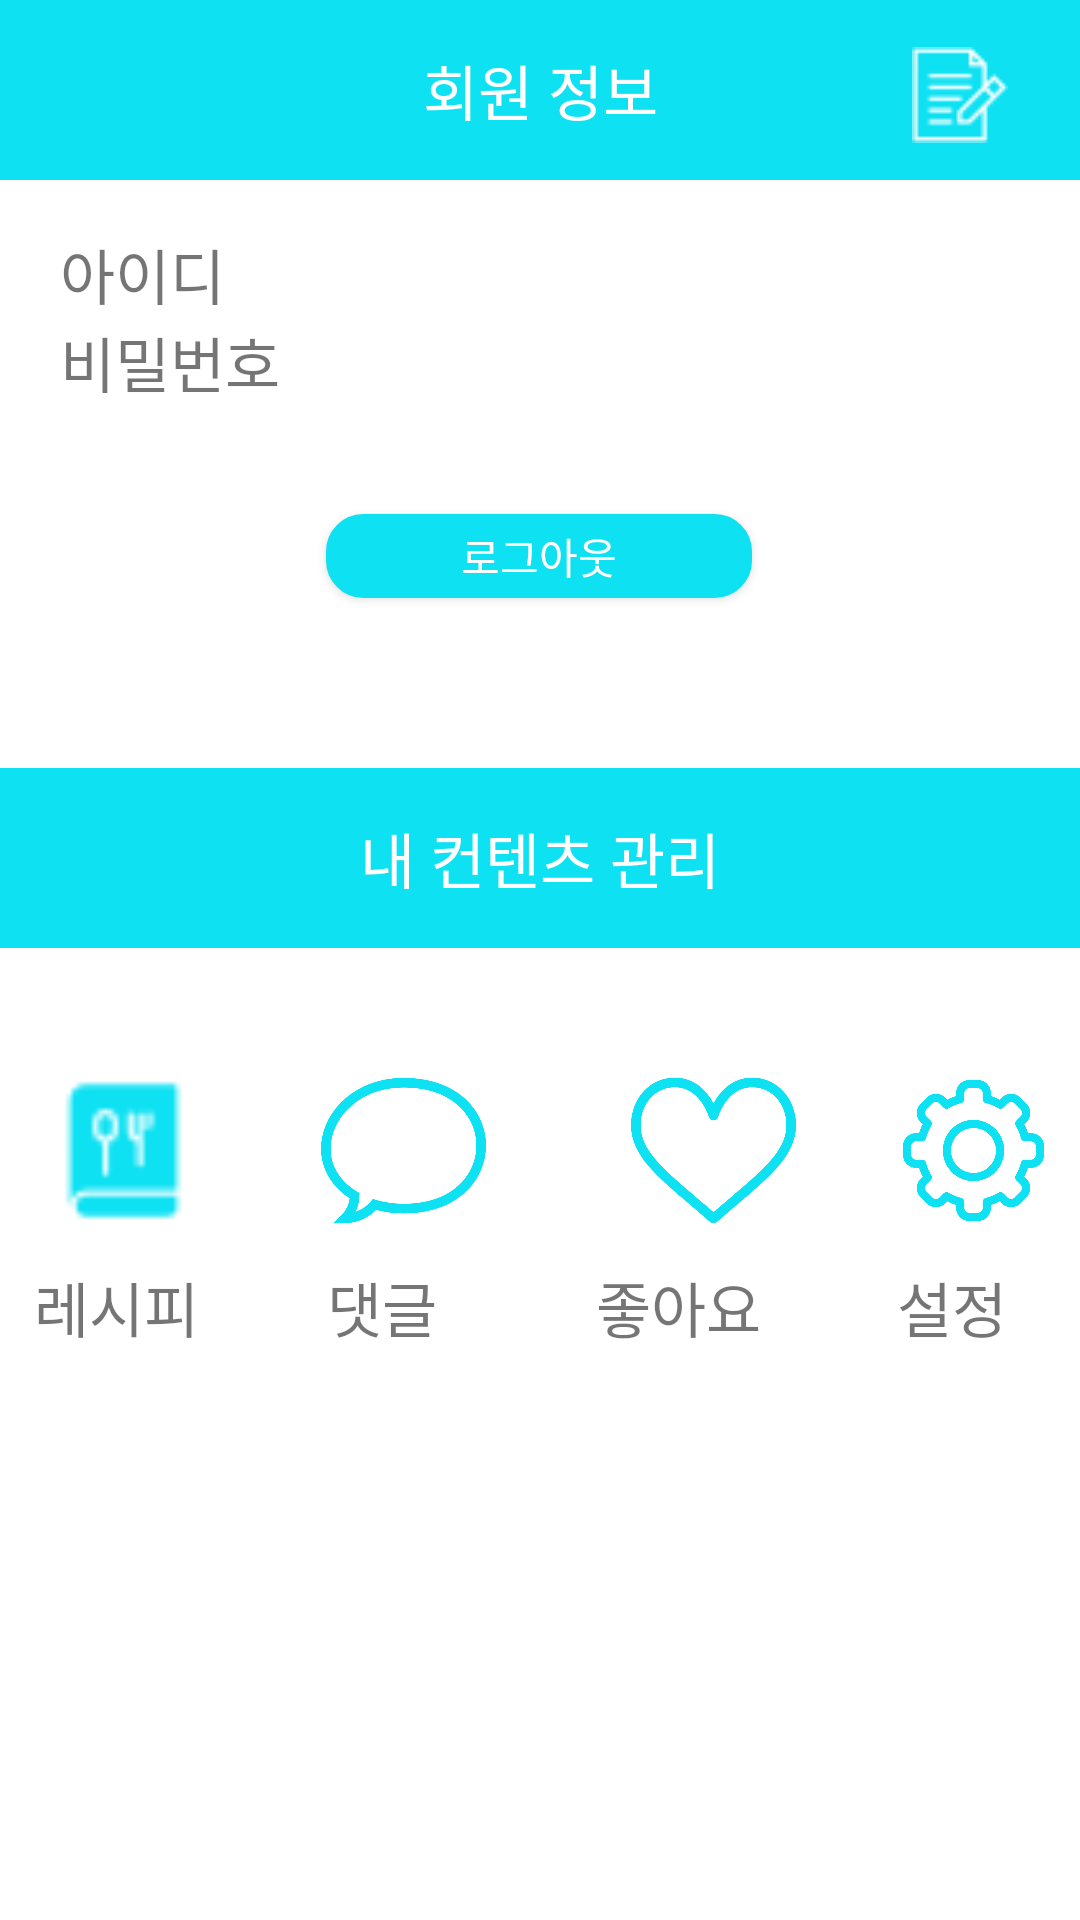

This screen was rendered from an Android layout file. Write that file and the resources it references.
<!-- AndroidManifest.xml: application theme AppTheme -->
<!-- res/layout/member_menu.xml -->
<?xml version="1.0" encoding="utf-8"?>
<androidx.constraintlayout.widget.ConstraintLayout xmlns:android="http://schemas.android.com/apk/res/android"
    xmlns:app="http://schemas.android.com/apk/res-auto"
    xmlns:tools="http://schemas.android.com/tools"
    android:layout_width="match_parent"
    android:layout_height="match_parent"
    android:background="#FFFFFF">

    <androidx.constraintlayout.widget.Guideline
        android:id="@+id/guideline"
        android:layout_width="wrap_content"
        android:layout_height="wrap_content"
        android:orientation="horizontal"
        app:layout_constraintGuide_percent="0.4" />

    

    <TextView
        android:id="@+id/textView"
        android:layout_width="match_parent"
        android:layout_height="60dp"
        android:background="@color/colorSky"
        android:gravity="center"
        android:text="@string/profile"
        android:textColor="#FFFFFF"
        android:textSize="20sp"
        android:textStyle="normal"
        app:layout_constraintBottom_toTopOf="@+id/tableLayout"
        app:layout_constraintStart_toStartOf="parent"
        app:layout_constraintTop_toTopOf="parent"
        app:layout_constraintVertical_bias="0.0" />

    <androidx.constraintlayout.widget.Guideline
        android:id="@+id/guideline2"
        android:layout_width="wrap_content"
        android:layout_height="wrap_content"
        android:orientation="horizontal"
        app:layout_constraintGuide_percent="0.12" />

    <TableLayout
        android:id="@+id/tableLayout2"
        android:layout_width="match_parent"
        android:layout_height="wrap_content"
        android:layout_marginTop="30dp"
        app:layout_constraintEnd_toEndOf="parent"
        app:layout_constraintStart_toStartOf="parent"
        app:layout_constraintTop_toBottomOf="@+id/textView3">

        <TableRow
            android:layout_width="match_parent"
            android:layout_height="match_parent">

            <ImageButton
                android:id="@+id/recipeInquireBtn"
                android:layout_width="96dp"
                android:layout_height="75dp"
                android:layout_weight="1"
                android:backgroundTint="#FFFFFF"
                android:maxWidth="35dp"
                android:maxHeight="35dp"
                android:scaleType="fitCenter"
                app:srcCompat="@drawable/recipe_book_blue" />

            <ImageButton
                android:id="@+id/commentInquireBtn"
                android:layout_width="118dp"
                android:layout_height="match_parent"
                android:layout_weight="1"
                android:backgroundTint="#FFFFFF"
                android:scaleType="fitCenter"
                app:srcCompat="@drawable/comment" />

            <ImageButton
                android:id="@+id/likeInquireBtn"
                android:layout_width="116dp"
                android:layout_height="match_parent"
                android:layout_weight="1"
                android:backgroundTint="#FFFFFF"
                android:scaleType="fitCenter"
                app:srcCompat="@drawable/like" />

            <ImageButton
                android:id="@+id/settingBtn"
                android:layout_width="85dp"
                android:layout_height="match_parent"
                android:layout_weight="1"
                android:backgroundTint="#FFFFFF"
                android:scaleType="fitCenter"
                app:srcCompat="@drawable/settings" />

        </TableRow>

        <TableRow
            android:id="@+id/tableRow"
            android:layout_width="match_parent"
            android:layout_height="match_parent">

            <TextView
                android:id="@+id/textView7"
                android:layout_width="wrap_content"
                android:layout_height="wrap_content"
                android:layout_weight="1"
                android:gravity="center_horizontal"
                android:text="@string/recipe"
                android:textSize="20dp" />

            <TextView
                android:id="@+id/textView8"
                android:layout_width="wrap_content"
                android:layout_height="wrap_content"
                android:layout_weight="1"
                android:gravity="center_horizontal"
                android:text="@string/comment"
                android:textSize="20dp" />

            <TextView
                android:id="@+id/textView9"
                android:layout_width="wrap_content"
                android:layout_height="wrap_content"
                android:layout_weight="1"
                android:gravity="center_horizontal"
                android:text="@string/like"
                android:textSize="20dp" />

            <TextView
                android:id="@+id/textView16"
                android:layout_width="wrap_content"
                android:layout_height="match_parent"
                android:gravity="center_horizontal"
                android:text="@string/setting"
                android:textSize="20dp" />
        </TableRow>

    </TableLayout>

    <TableLayout
        android:id="@+id/tableLayout"
        android:layout_width="match_parent"
        android:layout_height="wrap_content"
        app:layout_constraintEnd_toEndOf="parent"
        app:layout_constraintStart_toStartOf="parent"
        app:layout_constraintTop_toTopOf="@+id/guideline2">

        <TableRow
            android:layout_width="match_parent"
            android:layout_height="match_parent">

            <TextView
                android:id="@+id/textView4"
                android:layout_width="0dp"
                android:layout_height="wrap_content"
                android:layout_weight="1"
                android:paddingLeft="20dp"
                android:text="@string/strID"
                android:textSize="20dp" />

            <TextView
                android:id="@+id/userIdTextView"
                android:layout_width="wrap_content"
                android:layout_height="wrap_content"
                android:layout_weight="1"
                android:paddingLeft="20dp"
                android:textSize="20dp" />
        </TableRow>

        <TableRow
            android:layout_width="match_parent"
            android:layout_height="match_parent">

            <TextView
                android:id="@+id/textView2"
                android:layout_width="0dp"
                android:layout_height="wrap_content"
                android:layout_weight="1"
                android:paddingLeft="20dp"
                android:text="@string/strPW"
                android:textSize="20dp" />

            <TextView
                android:id="@+id/userPwTextView"
                android:layout_width="wrap_content"
                android:layout_height="wrap_content"
                android:layout_weight="1"
                android:paddingLeft="20dp"
                android:textSize="20dp" />
        </TableRow>

    </TableLayout>

    <TextView
        android:id="@+id/textView3"
        android:layout_width="match_parent"
        android:layout_height="60dp"
        android:background="@color/colorSky"
        android:gravity="center"
        android:text="@string/mycontents"
        android:textColor="#FFFFFF"
        android:textSize="20dp"
        app:layout_constraintEnd_toEndOf="parent"
        app:layout_constraintStart_toStartOf="parent"
        app:layout_constraintTop_toTopOf="@+id/guideline" />

    <ImageButton
        android:id="@+id/memberEditBtn"
        android:layout_width="wrap_content"
        android:layout_height="wrap_content"
        android:layout_marginEnd="24dp"
        android:background="@color/colorSky"
        app:layout_constraintBottom_toBottomOf="@+id/textView"
        app:layout_constraintEnd_toEndOf="@+id/textView"
        app:layout_constraintTop_toTopOf="@+id/textView"
        app:layout_constraintVertical_bias="0.555"
        app:srcCompat="@drawable/edit_icon" />

    <Button
        android:id="@+id/logoutBtn"
        android:layout_width="142dp"
        android:layout_height="28dp"
        android:layout_marginTop="36dp"
        android:background="@drawable/btn_background"
        android:text="로그아웃"
        android:textColor="#ffffff"
        app:layout_constraintEnd_toEndOf="@+id/tableLayout"
        app:layout_constraintHorizontal_bias="0.498"
        app:layout_constraintStart_toStartOf="@+id/tableLayout"
        app:layout_constraintTop_toBottomOf="@+id/tableLayout" />

</androidx.constraintlayout.widget.ConstraintLayout>
<!-- resources referenced by this layout -->
<resources>
  <color name="colorSky">#0DE1F2</color>
  <!-- drawable btn_background (drawable) -->
  <?xml version="1.0" encoding="utf-8"?>
  <shape  xmlns:android="http://schemas.android.com/apk/res/android">
      android:padding="10dp"
      android:shape="rectangle" >
      <solid android:color="@color/colorSky" />
      <corners
          android:bottomLeftRadius="12dp"
          android:bottomRightRadius="12dp"
          android:topLeftRadius="12dp"
          android:topRightRadius="12dp" />
      <stroke
          android:width="1dp"
          android:color="@color/colorSky" />
  </shape >
  <!-- drawable comment: png bitmap (drawable, 20579 bytes) -->
  <!-- drawable edit_icon: png bitmap (drawable, 704 bytes) -->
  <!-- drawable like: png bitmap (drawable, 22709 bytes) -->
  <!-- drawable recipe_book_blue: png bitmap (drawable, 609 bytes) -->
  <!-- drawable settings: png bitmap (drawable, 13848 bytes) -->
  <string name="comment">댓글</string>
  <string name="like">좋아요</string>
  <string name="mycontents">내 컨텐츠 관리</string>
  <string name="profile">회원 정보</string>
  <string name="recipe">레시피</string>
  <string name="setting">설정</string>
  <string name="strID">아이디</string>
  <string name="strPW">비밀번호</string>
  <style name="AppTheme" parent="Theme.AppCompat.Light.NoActionBar">
          
          <item name="colorPrimary">@color/colorPrimary</item>
  
          <item name="colorAccent">@color/colorAccent</item>
          
          <item name="windowActionBar">false</item>
          <item name="windowNoTitle">true</item>
      </style>
  <color name="colorPrimary">#6200EE</color>
  <color name="colorAccent">#03DAC5</color>
</resources>
